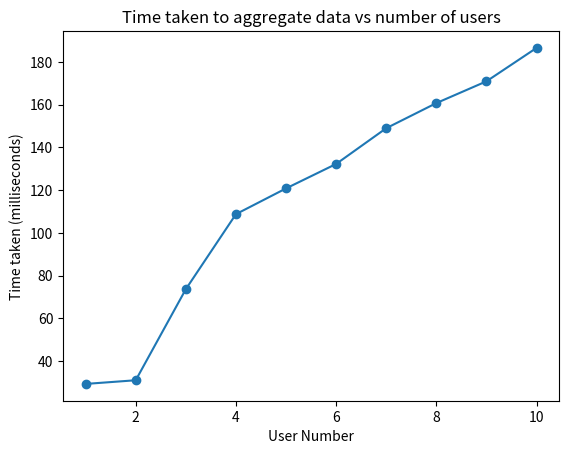

Source code (Python):
import random
import time
import matplotlib.pyplot as plt

def measure_encryption_time(number_of_users):
    start_time = time.time()

    # Simulate encryption for a random amount of time (replace this with your actual encryption logic)
    time.sleep(random.uniform(0.1, 1.0))

    end_time = time.time()
    time_taken = end_time - start_time
    return time_taken

def plot_graph(x_values, y_values, save_path=None):
    plt.plot(x_values, y_values, marker='o')
    plt.title('Time taken to aggregate data vs number of users')
    plt.xlabel('User Number')
    plt.ylabel('Time taken (milliseconds)')

    if save_path:
        plt.savefig(save_path)
    else:
        plt.show()

def main():
    x_values = [1, 2, 3, 4,  5,6, 7, 8, 9, 10]
    y_values = [29.28,  31.00,
  73.62,  108.72,
  120.77,
  132.21, 148.94,
  160.69, 170.88,186.51]
    # json_file_path = os.path.join("app", "test", "user_vs_time_graph.json")
    save_path = "aggregator_data_vs_time_graph.png"  # Change the file name as needed
    plot_graph(x_values, y_values, save_path)

if __name__ == "__main__":
    main()
